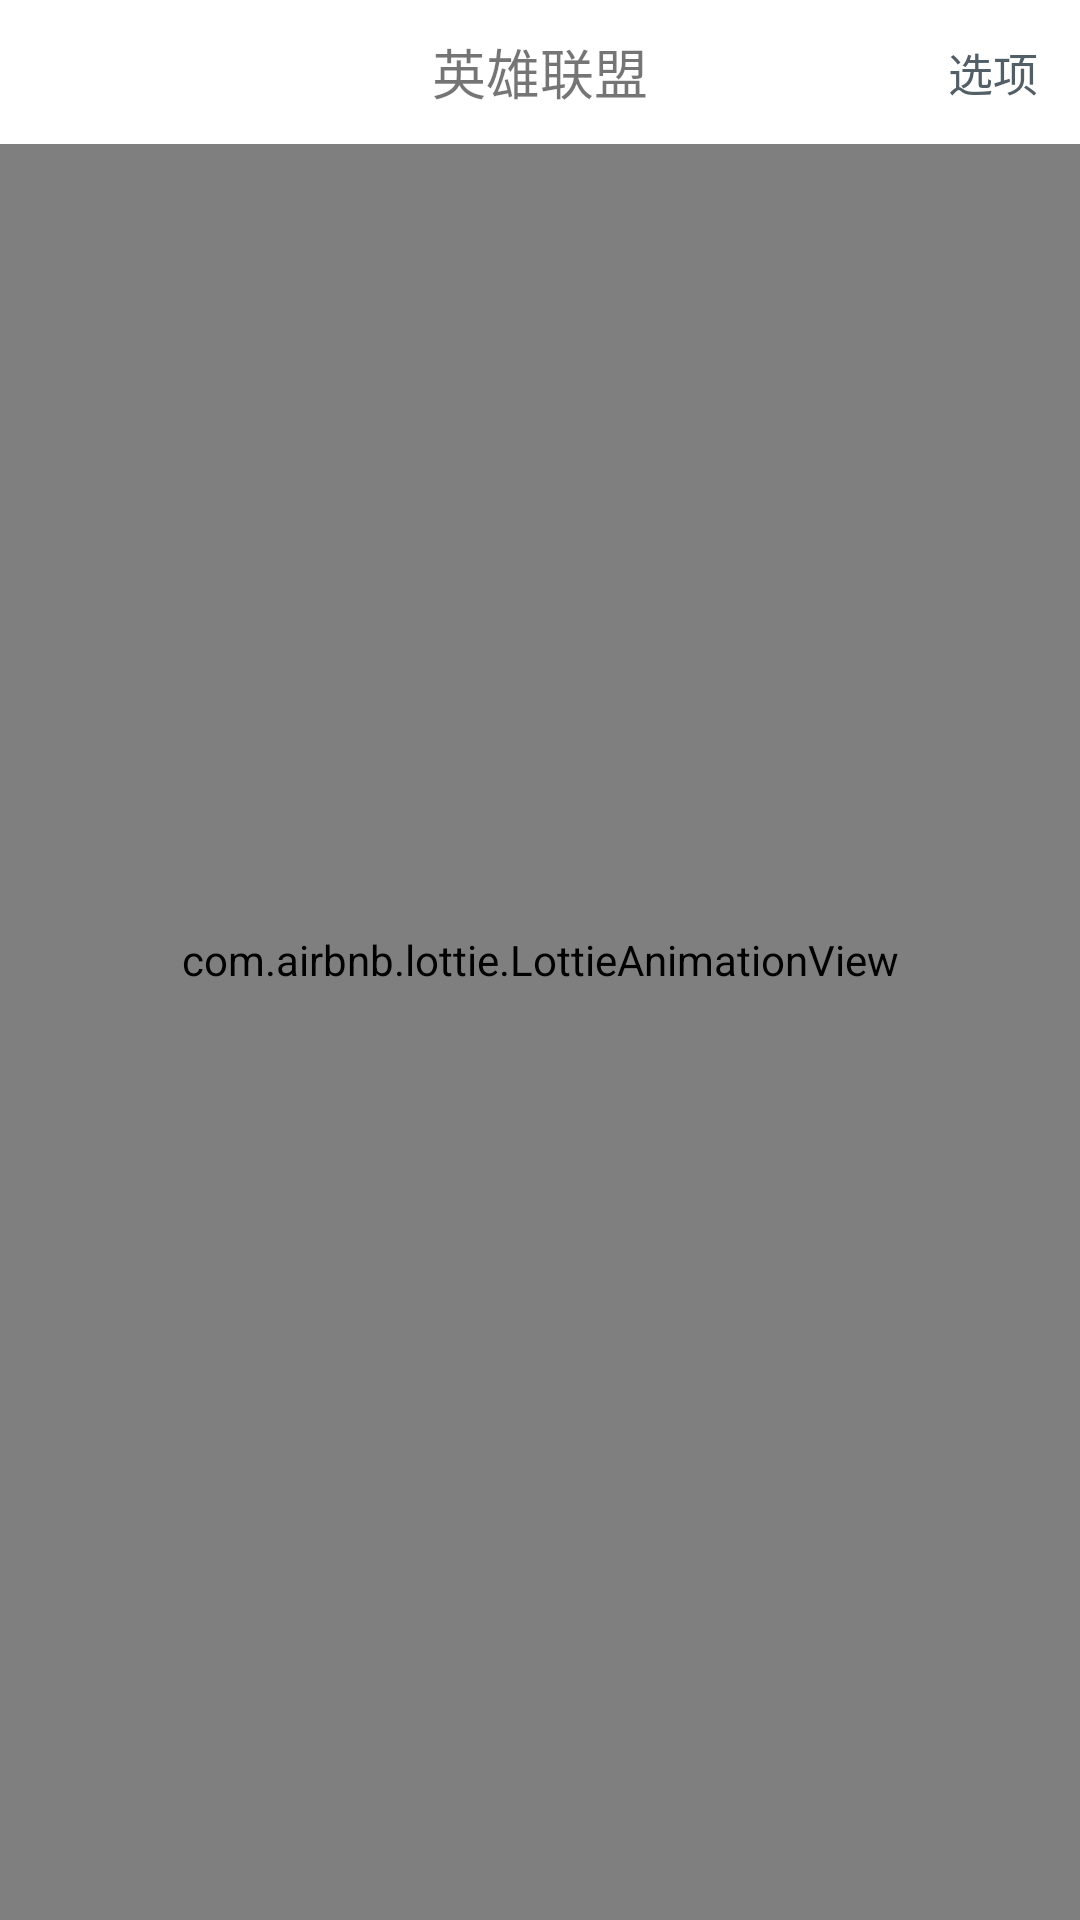

This screen was rendered from an Android layout file. Write that file and the resources it references.
<!-- AndroidManifest.xml: application theme AppTheme -->
<!-- res/layout/activity_lottie_animation.xml -->
<?xml version="1.0" encoding="utf-8"?>

<RelativeLayout xmlns:android="http://schemas.android.com/apk/res/android"
    android:layout_width="match_parent"
    android:layout_height="match_parent">

    <com.airbnb.lottie.LottieAnimationView
        android:id="@+id/lottie_love"
        android:layout_width="match_parent"
        android:layout_height="match_parent" />
    <include layout="@layout/title_bar" />


</RelativeLayout>
<!-- res/layout/title_bar.xml (included above) -->
<?xml version="1.0" encoding="utf-8"?>

<RelativeLayout xmlns:android="http://schemas.android.com/apk/res/android"
    android:orientation="vertical" android:layout_width="match_parent"
    android:layout_height="48dp"
    android:paddingRight="14dp"
    android:id="@+id/title"
    android:background="#ffffff">

    <ImageView
        android:paddingTop="12dp"
        android:paddingBottom="8dp"
        android:id="@+id/title_bar_back"
        android:layout_width="wrap_content"
        android:layout_height="match_parent"
        android:src="@mipmap/ic_launcher"/>

    <TextView
        android:id="@+id/title_bar_title"
        android:layout_width="wrap_content"
        android:layout_height="match_parent"
        android:text="英雄联盟"
        android:gravity="center"
        android:layout_centerHorizontal="true"
        android:visibility="visible"
        android:textSize="18sp"/>

    <TextView
        android:id="@+id/title_bar_content"
        android:layout_width="wrap_content"
        android:layout_height="match_parent"
        android:text="选项"
        android:gravity="center"
        android:textSize="15sp"
        android:textColor="#525F66"
        android:layout_alignParentTop="true"
        android:layout_alignParentRight="true"
        android:layout_alignParentEnd="true" />
</RelativeLayout>
<!-- resources referenced by this layout -->
<resources>
  <!-- mipmap ic_launcher: png bitmap (drawable-ldpi, 1055 bytes) -->
  <style name="AppTheme" parent="Theme.AppCompat.Light.NoActionBar">
          
          <item name="colorPrimary">@color/colorPrimary</item>
          <item name="colorPrimaryDark">@color/colorPrimaryDark</item>
          <item name="colorAccent">@color/colorAccent</item>
          <item name="android:fitsSystemWindows">true</item>
  
      </style>
  <color name="colorPrimary">#3F51B5</color>
  <color name="colorPrimaryDark">#303F9F</color>
  <color name="colorAccent">#FF4081</color>
</resources>
